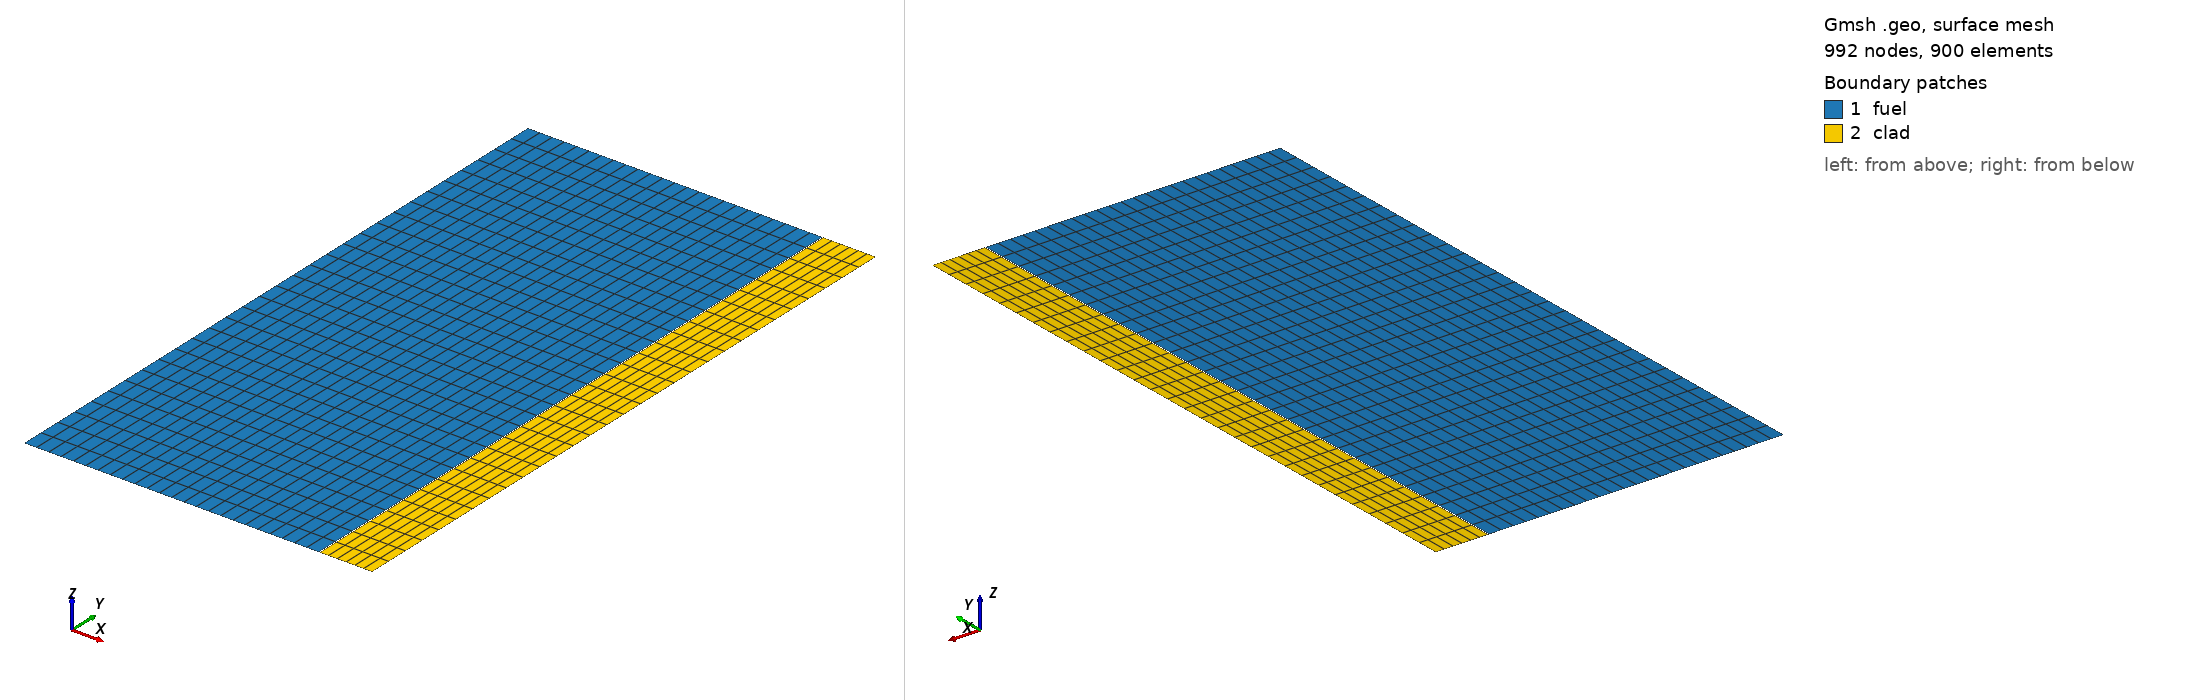

Gmsh geometry script, surface-meshed: 992 nodes, 900 surface elements. Boundary patches (legend numbers): 1 fuel, 2 clad. Left view from above one corner, right view from below the opposite corner. Legend entries are the model's physical surfaces. The drawing asked Gmsh for element sizes between 1% and 20% of the model's largest extent; the script's own settings can give other sizes.

=== mesh.geo (drawn) ===
// --.. ..- .-.. .-.. --- --.. ..- .-.. .-.. --- --.. ..- .-.. .-.. ---
//
//  Gmsh GEO: 2D axisymmetric (r-z) rod
//
//  Author: Giovanni Zullo
//
// --.. ..- .-.. .-.. --- --.. ..- .-.. .-.. --- --.. ..- .-.. .-.. ---

SetFactory("OpenCASCADE");

r_1_o = 0.0045;     // pellet outer radius (m)
r_2_i = 0.00451;   // clad inner radius (m)
r_2_o = 0.005315;   // clad outer radius (m)
h1    = 0.010;      // axial segment height (m)
h2    = 0.010;      // axial segment height (m)

n_r1 = 25;          // radial divisions, pellet
n_r2 = 7;           // radial divisions, clad
n_z  = 31;          // axial divisions (shared)

// --. fuel : rectangle [0, r_1_o] x [0, h1] --..
Point(1) = {0,     0, 0};
Point(2) = {r_1_o, 0, 0};
Point(3) = {r_1_o, h1, 0};
Point(4) = {0,     h1, 0};
Line(1) = {1, 2};   // bottom_1  (z = 0)
Line(2) = {2, 3};   // lateral_1 (r = r_1_o)
Line(3) = {3, 4};   // top_1     (z = h1)
Line(4) = {4, 1};   // axis_1    (r = 0)
Curve Loop(1) = {1, 2, 3, 4};
Plane Surface(1) = {1};

// --. clad : rectangle [r_2_i, r_2_o] x [0, h2] --..
Point(5) = {r_2_i, 0, 0};
Point(6) = {r_2_o, 0, 0};
Point(7) = {r_2_o, h2, 0};
Point(8) = {r_2_i, h2, 0};
Line(5) = {5, 6};   // bottom_2 (z = 0)
Line(6) = {6, 7};   // outer_2  (r = r_2_o)
Line(7) = {7, 8};   // top_2    (z = 2)
Line(8) = {8, 5};   // inner_2  (r = r_2_i)
Curve Loop(2) = {5, 6, 7, 8};
Plane Surface(2) = {2};

// --- structured quad mesh ---
Transfinite Line {1, 3} = n_r1;
Transfinite Line {5, 7} = n_r2;
Transfinite Line {2, 4, 6, 8} = n_z;
Transfinite Surface {1};
Transfinite Surface {2};
Recombine Surface {1, 2};

// --- physical groups (ids must match geometry.yaml) ---
Physical Surface("fuel", 1) = {1};
Physical Surface("clad", 2) = {2};

Physical Curve("bottom_1", 1)  = {1};
Physical Curve("bottom_2", 2)  = {5};
Physical Curve("lateral_1", 3) = {2};
Physical Curve("outer_2", 4)   = {6};
Physical Curve("inner_2", 5)   = {8};
Physical Curve("top_2", 6)     = {7};
Physical Curve("top_1", 7)     = {3};
Physical Curve("axis_1", 8)    = {4};

Mesh.ElementOrder = 1;
